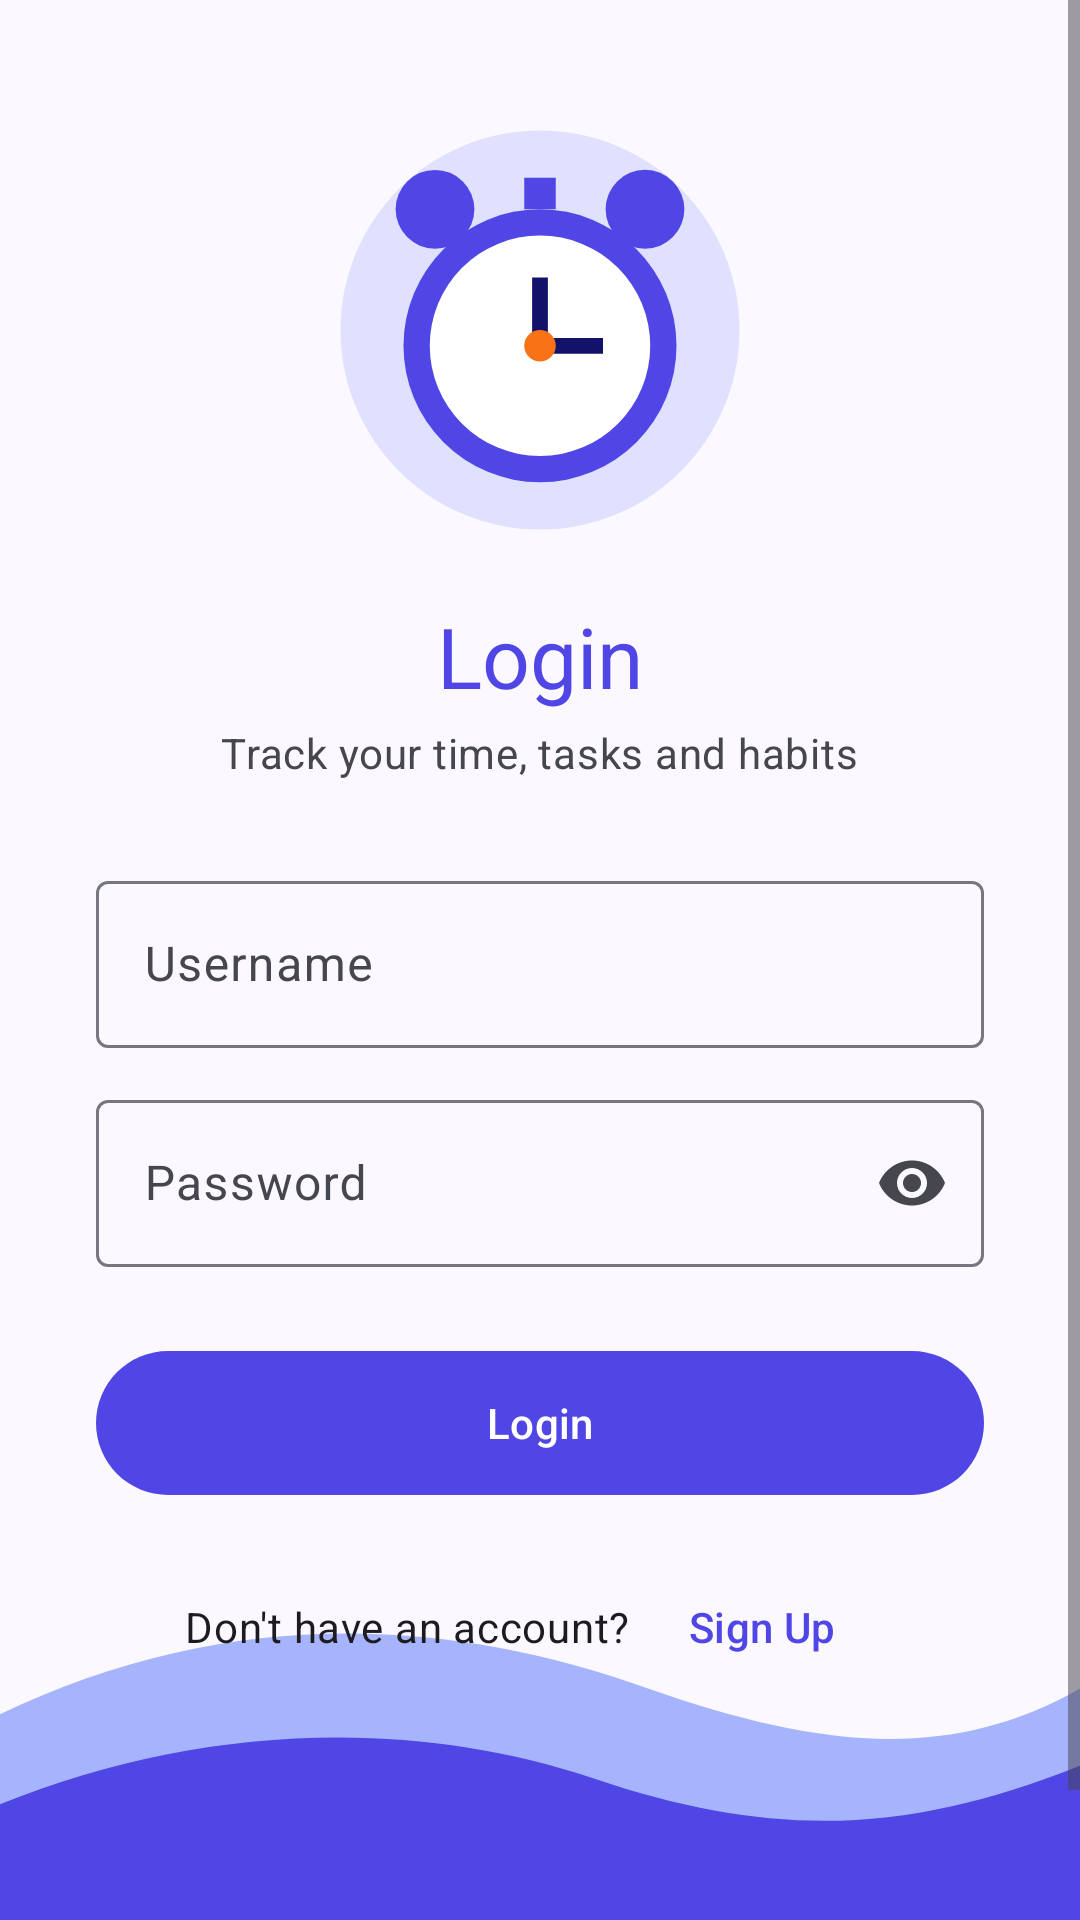

The Android layout XML behind this screen, and the referenced resources:
<!-- AndroidManifest.xml: application theme Theme.TimeTracker -->
<!-- res/layout/activity_login.xml -->
<?xml version="1.0" encoding="utf-8"?>
<androidx.constraintlayout.widget.ConstraintLayout xmlns:android="http://schemas.android.com/apk/res/android"
    xmlns:app="http://schemas.android.com/apk/res-auto"
    android:layout_width="match_parent"
    android:layout_height="match_parent"
    android:background="?android:attr/colorBackground">

    <ImageView
        android:id="@+id/wave"
        android:layout_width="0dp"
        android:layout_height="120dp"
        android:importantForAccessibility="no"
        android:scaleType="fitXY"
        android:src="@drawable/bg_wave"
        app:layout_constraintBottom_toBottomOf="parent"
        app:layout_constraintEnd_toEndOf="parent"
        app:layout_constraintStart_toStartOf="parent" />

    <ScrollView
        android:layout_width="0dp"
        android:layout_height="0dp"
        android:fillViewport="true"
        android:fitsSystemWindows="true"
        app:layout_constraintBottom_toBottomOf="parent"
        app:layout_constraintEnd_toEndOf="parent"
        app:layout_constraintStart_toStartOf="parent"
        app:layout_constraintTop_toTopOf="parent">

        <LinearLayout
            android:layout_width="match_parent"
            android:layout_height="wrap_content"
            android:gravity="center_horizontal"
            android:orientation="vertical"
            android:paddingHorizontal="32dp"
            android:paddingTop="40dp"
            android:paddingBottom="120dp">

            <ImageView
                android:layout_width="140dp"
                android:layout_height="140dp"
                android:importantForAccessibility="no"
                android:src="@drawable/illustration_clock" />

            <TextView
                android:layout_width="wrap_content"
                android:layout_height="wrap_content"
                android:layout_marginTop="20dp"
                android:text="@string/login_title"
                android:textAppearance="?attr/textAppearanceHeadlineMedium"
                android:textColor="?attr/colorPrimary" />

            <TextView
                android:layout_width="wrap_content"
                android:layout_height="wrap_content"
                android:layout_marginTop="4dp"
                android:text="@string/login_subtitle"
                android:textAppearance="?attr/textAppearanceBodyMedium"
                android:textColor="?attr/colorOnSurfaceVariant" />

            <com.google.android.material.textfield.TextInputLayout
                android:id="@+id/usernameLayout"
                style="@style/Widget.Material3.TextInputLayout.OutlinedBox"
                android:layout_width="match_parent"
                android:layout_height="wrap_content"
                android:layout_marginTop="28dp"
                android:hint="@string/hint_username"
                app:startIconDrawable="@drawable/ic_person">

                <com.google.android.material.textfield.TextInputEditText
                    android:id="@+id/usernameInput"
                    android:layout_width="match_parent"
                    android:layout_height="wrap_content"
                    android:autofillHints="username"
                    android:imeOptions="actionNext"
                    android:inputType="text|textNoSuggestions"
                    android:maxLines="1" />
            </com.google.android.material.textfield.TextInputLayout>

            <com.google.android.material.textfield.TextInputLayout
                android:id="@+id/passwordLayout"
                style="@style/Widget.Material3.TextInputLayout.OutlinedBox"
                android:layout_width="match_parent"
                android:layout_height="wrap_content"
                android:layout_marginTop="12dp"
                android:hint="@string/hint_password"
                app:endIconMode="password_toggle"
                app:startIconDrawable="@drawable/ic_lock">

                <com.google.android.material.textfield.TextInputEditText
                    android:id="@+id/passwordInput"
                    android:layout_width="match_parent"
                    android:layout_height="wrap_content"
                    android:autofillHints="password"
                    android:imeOptions="actionDone"
                    android:inputType="textPassword"
                    android:maxLines="1" />
            </com.google.android.material.textfield.TextInputLayout>

            <com.google.android.material.button.MaterialButton
                android:id="@+id/loginButton"
                android:layout_width="match_parent"
                android:layout_height="56dp"
                android:layout_marginTop="24dp"
                android:text="@string/action_login" />

            <com.google.android.material.progressindicator.LinearProgressIndicator
                android:id="@+id/progress"
                android:layout_width="match_parent"
                android:layout_height="wrap_content"
                android:layout_marginTop="12dp"
                android:indeterminate="true"
                android:visibility="gone" />

            <LinearLayout
                android:layout_width="wrap_content"
                android:layout_height="wrap_content"
                android:layout_marginTop="16dp"
                android:gravity="center_vertical"
                android:orientation="horizontal">

                <TextView
                    android:layout_width="wrap_content"
                    android:layout_height="wrap_content"
                    android:text="@string/login_no_account"
                    android:textAppearance="?attr/textAppearanceBodyMedium" />

                <com.google.android.material.button.MaterialButton
                    android:id="@+id/signUpLink"
                    style="@style/Widget.Material3.Button.TextButton"
                    android:layout_width="wrap_content"
                    android:layout_height="wrap_content"
                    android:text="@string/action_sign_up" />
            </LinearLayout>
        </LinearLayout>
    </ScrollView>
</androidx.constraintlayout.widget.ConstraintLayout>
<!-- resources referenced by this layout -->
<resources>
  <!-- drawable bg_wave (drawable) -->
  <?xml version="1.0" encoding="utf-8"?>
  <vector xmlns:android="http://schemas.android.com/apk/res/android"
      android:width="400dp"
      android:height="140dp"
      android:viewportWidth="400"
      android:viewportHeight="140">
      <path
          android:fillColor="@color/wave_back"
          android:pathData="M0,60 C80,20 160,20 240,50 C300,72 350,80 400,50 L400,140 L0,140 Z" />
      <path
          android:fillColor="@color/wave_front"
          android:pathData="M0,95 C70,65 150,60 220,85 C290,110 340,105 400,80 L400,140 L0,140 Z" />
  </vector>
  <!-- drawable illustration_clock (drawable) -->
  <?xml version="1.0" encoding="utf-8"?>
  <vector xmlns:android="http://schemas.android.com/apk/res/android"
      android:width="160dp"
      android:height="160dp"
      android:viewportWidth="160"
      android:viewportHeight="160">
      <path
          android:fillColor="@color/md_primary_container"
          android:pathData="M80,80m-76,0a76,76 0,1 1,152 0a76,76 0,1 1,-152 0" />
      <path
          android:fillColor="#4F46E5"
          android:pathData="M40,34m-15,0a15,15 0,1 1,30 0a15,15 0,1 1,-30 0" />
      <path
          android:fillColor="#4F46E5"
          android:pathData="M120,34m-15,0a15,15 0,1 1,30 0a15,15 0,1 1,-30 0" />
      <path
          android:fillColor="#4F46E5"
          android:pathData="M74,22h12v12h-12z" />
      <path
          android:fillColor="#4F46E5"
          android:pathData="M80,86m-52,0a52,52 0,1 1,104 0a52,52 0,1 1,-104 0" />
      <path
          android:fillColor="#FFFFFF"
          android:pathData="M80,86m-42,0a42,42 0,1 1,84 0a42,42 0,1 1,-84 0" />
      <path
          android:fillColor="#13126B"
          android:pathData="M77,60h6v26h-6z" />
      <path
          android:fillColor="#13126B"
          android:pathData="M80,83h24v6h-24z" />
      <path
          android:fillColor="#F97316"
          android:pathData="M80,86m-6,0a6,6 0,1 1,12 0a6,6 0,1 1,-12 0" />
  </vector>
  <string name="action_login">Login</string>
  <string name="action_sign_up">Sign Up</string>
  <string name="hint_password">Password</string>
  <string name="hint_username">Username</string>
  <string name="login_no_account">Don\'t have an account?</string>
  <string name="login_subtitle">Track your time, tasks and habits</string>
  <string name="login_title">Login</string>
  <style name="Theme.TimeTracker" parent="Base.Theme.TimeTracker" />
  <color name="wave_back">#A5B4FC</color>
  <color name="wave_front">#4F46E5</color>
  <color name="md_primary_container">#E0E0FF</color>
  <color name="md_primary">#4F46E5</color>
  <color name="md_on_primary">#FFFFFF</color>
  <color name="md_on_primary_container">#13126B</color>
  <color name="md_secondary">#C2410C</color>
  <color name="md_on_secondary">#FFFFFF</color>
  <color name="md_secondary_container">#FFDBC8</color>
  <color name="md_on_secondary_container">#341100</color>
  <color name="md_tertiary">#047857</color>
  <color name="md_on_tertiary">#FFFFFF</color>
  <color name="md_tertiary_container">#C6F6D5</color>
  <color name="md_on_tertiary_container">#00391F</color>
  <color name="md_error">#BA1A1A</color>
  <color name="md_on_error">#FFFFFF</color>
  <color name="md_error_container">#FFDAD6</color>
  <color name="md_on_error_container">#410002</color>
  <color name="md_background">#FBF8FF</color>
  <color name="md_on_background">#1B1B21</color>
  <color name="md_surface">#FBF8FF</color>
  <color name="md_on_surface">#1B1B21</color>
  <color name="md_surface_variant">#E4E1EC</color>
  <color name="md_on_surface_variant">#46464F</color>
  <color name="md_outline">#777680</color>
  <color name="md_outline_variant">#C7C5D0</color>
  <color name="md_surface_container_lowest">#FFFFFF</color>
  <color name="md_surface_container_low">#F5F2FA</color>
  <color name="md_surface_container">#EFEDF4</color>
  <color name="md_surface_container_high">#E9E7EF</color>
  <color name="md_surface_container_highest">#E4E1E9</color>
</resources>
